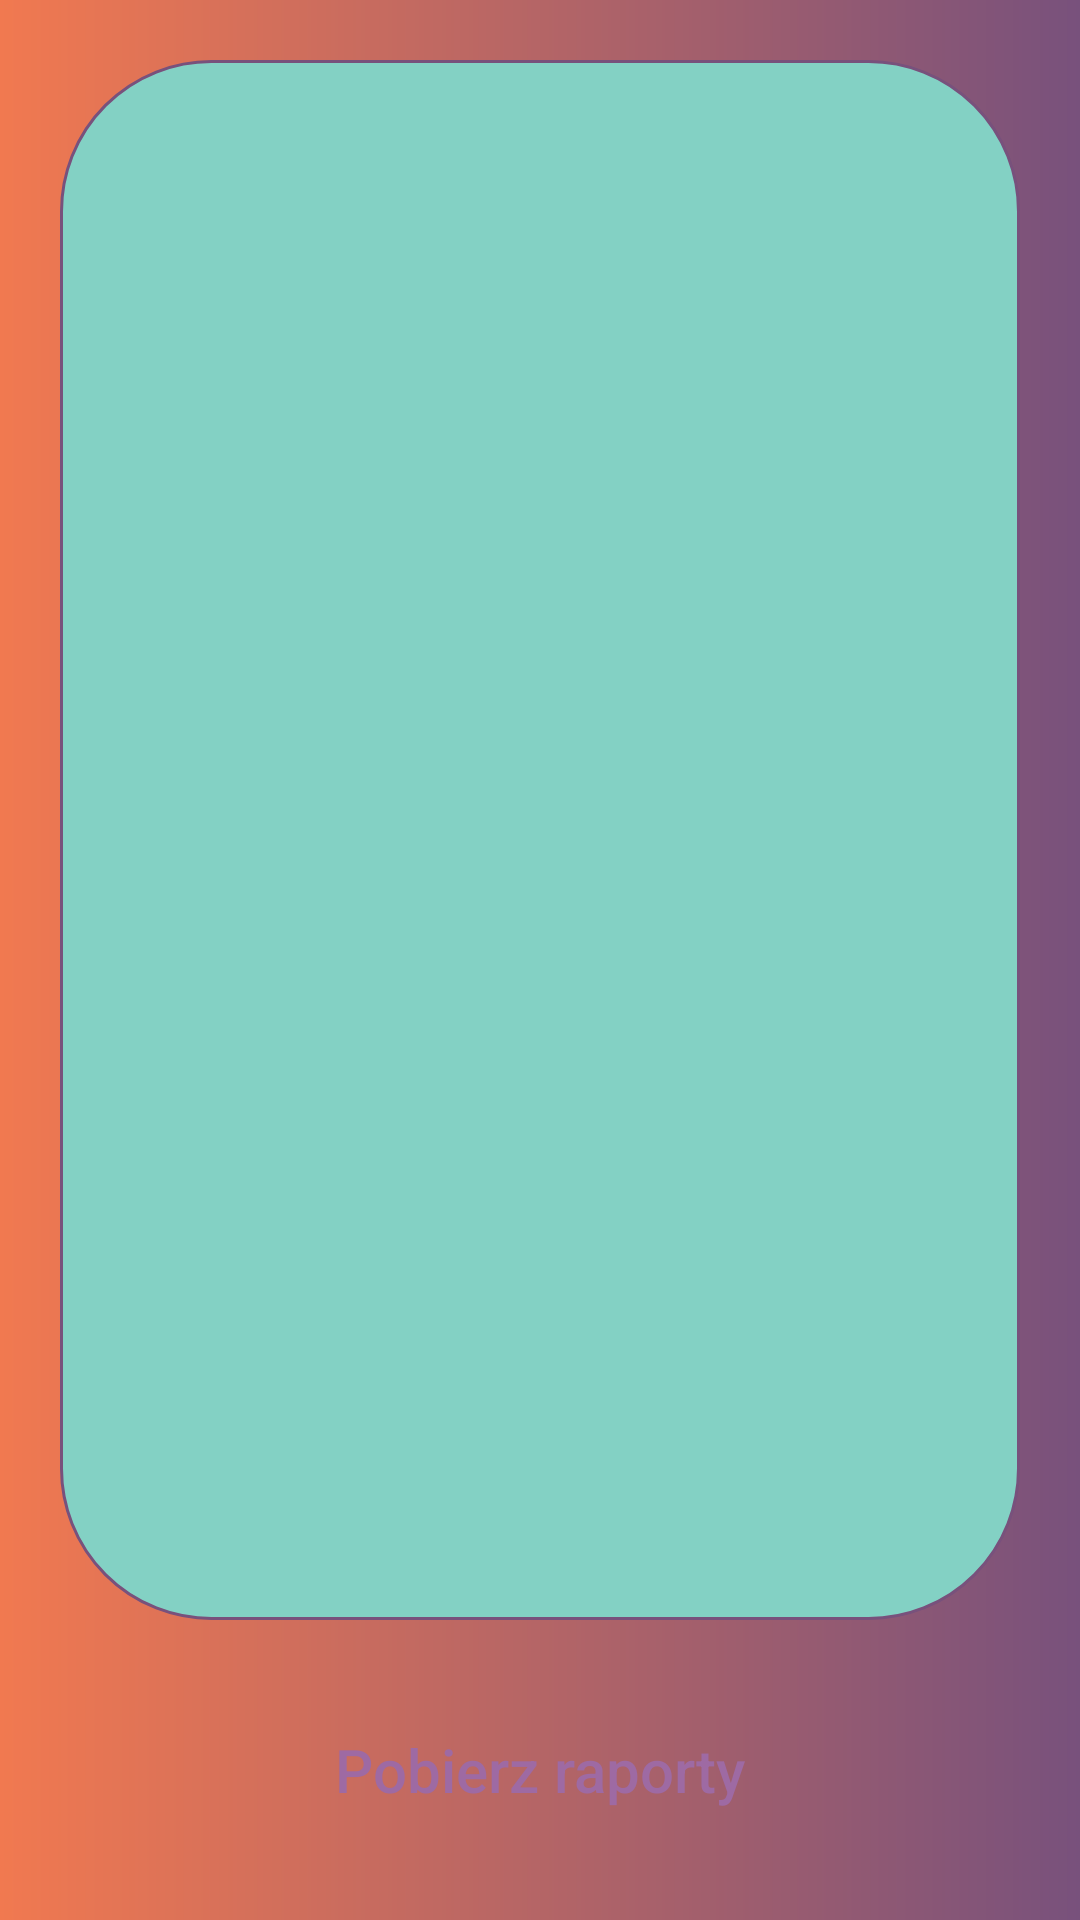

Produce the Android XML layout that renders to this screen, including the resource entries it uses.
<!-- AndroidManifest.xml: application theme Theme.AppCompat.Light.NoActionBar -->
<!-- res/layout/fragment_manager_ui_view_reports.xml -->
<?xml version="1.0" encoding="utf-8"?>
<androidx.constraintlayout.widget.ConstraintLayout xmlns:android="http://schemas.android.com/apk/res/android"
    xmlns:app="http://schemas.android.com/apk/res-auto"
    xmlns:tools="http://schemas.android.com/tools"
    android:layout_width="match_parent"
    android:layout_height="match_parent"
    android:background="@drawable/manager_reports">

    <ScrollView
        android:id="@+id/scrollviewManagerUIViewReportsDatabaseFragment"
        android:layout_width="match_parent"
        android:layout_height="0dp"
        android:layout_margin="@dimen/viewReportsScrollViewMargin"
        android:background="@drawable/manager_report_scrollview"
        app:layout_constraintBottom_toTopOf="@+id/buttonGetReportsManagerUIViewReportsFragment"
        app:layout_constraintEnd_toEndOf="parent"
        app:layout_constraintStart_toStartOf="parent"
        app:layout_constraintTop_toTopOf="parent">

        <LinearLayout
            android:id="@+id/linearLayoutScrollViewManagerUIViewReportsFragment"
            android:padding="@dimen/viewReportsScrollViewMargin"
            android:layout_width="match_parent"
            android:layout_height="wrap_content"
            android:orientation="vertical" />
    </ScrollView>

    <Button
        android:id="@+id/buttonGetReportsManagerUIViewReportsFragment"
        android:layout_width="match_parent"
        android:layout_height="@dimen/viewReportsButtonHeight"
        android:text="@string/managerUIViewReportsGetReportsButton"
        android:textSize="20sp"
        android:textAllCaps="false"
        android:textColor="@color/colorPrimary"
        android:background="@drawable/manager_report_button"
        android:layout_marginBottom="@dimen/viewReportsButtonMargin"
        android:layout_marginStart="@dimen/viewReportsButtonMargin"
        android:layout_marginEnd="@dimen/viewReportsButtonMargin"
        app:layout_constraintBottom_toBottomOf="parent"
        app:layout_constraintEnd_toEndOf="parent"
        app:layout_constraintStart_toStartOf="parent"
        app:layout_constraintTop_toBottomOf="@+id/scrollviewManagerUIViewReportsDatabaseFragment"/>
</androidx.constraintlayout.widget.ConstraintLayout>
<!-- resources referenced by this layout -->
<resources>
  <color name="colorPrimary">#9E6AA3</color>
  <dimen name="viewReportsButtonHeight">60dp</dimen>
  <dimen name="viewReportsButtonMargin">20dp</dimen>
  <dimen name="viewReportsScrollViewMargin">20dp</dimen>
  <!-- drawable manager_report_scrollview (drawable) -->
  <?xml version="1.0" encoding="utf-8"?>
  <shape xmlns:android="http://schemas.android.com/apk/res/android"
      android:shape="rectangle">
      <corners android:radius="@dimen/cornersRadius"/>
      <solid android:color="@color/appBackgroundColor"/>
      <stroke android:color="@color/buttonColor_1" android:width="@dimen/loginActivityStrokeWidth"/>
  
  </shape>
  <!-- drawable manager_reports (drawable) -->
  <?xml version="1.0" encoding="utf-8"?>
  <shape xmlns:android="http://schemas.android.com/apk/res/android"
      android:shape="rectangle">
      <gradient android:type="linear" android:startColor="@color/buttonColor_2" android:endColor="@color/buttonColor_1"/>
  
  </shape>
  <string name="managerUIViewReportsGetReportsButton">Pobierz raporty</string>
  <dimen name="cornersRadius">50dp</dimen>
  <color name="appBackgroundColor">#83D1C4</color>
  <color name="buttonColor_1">#78517C</color>
  <dimen name="loginActivityStrokeWidth">1dp</dimen>
  <color name="buttonColor_2">#F17950</color>
</resources>
